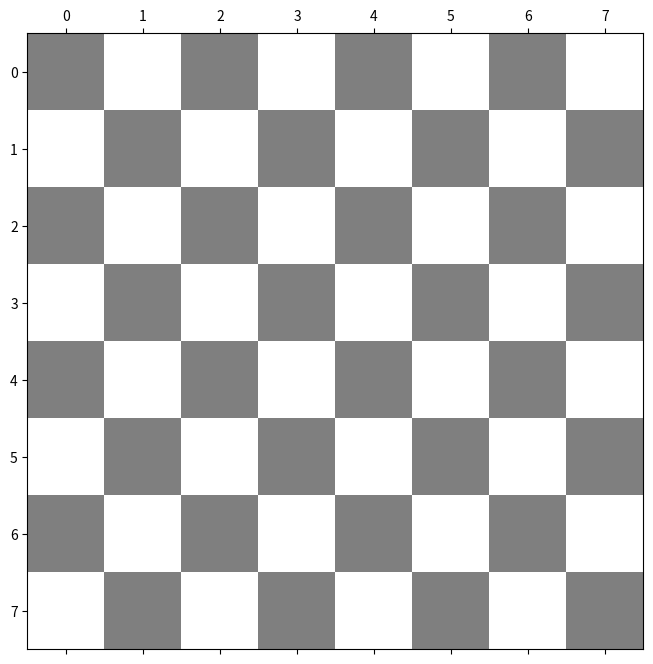
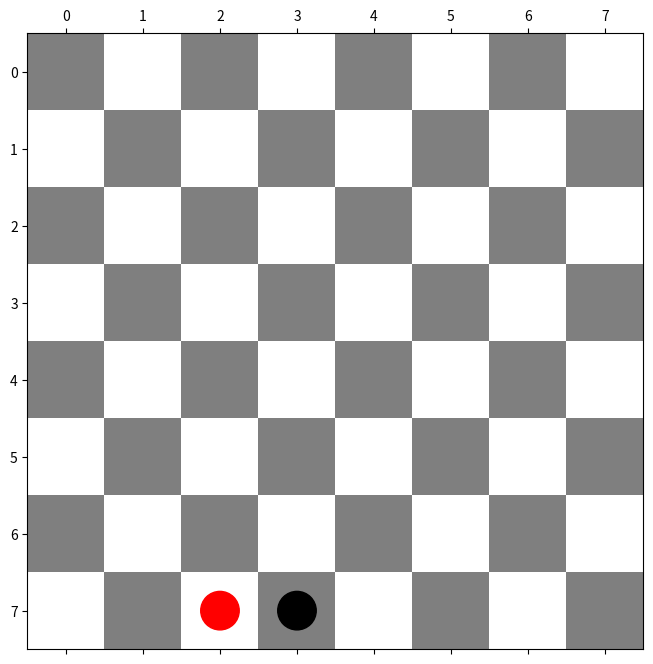
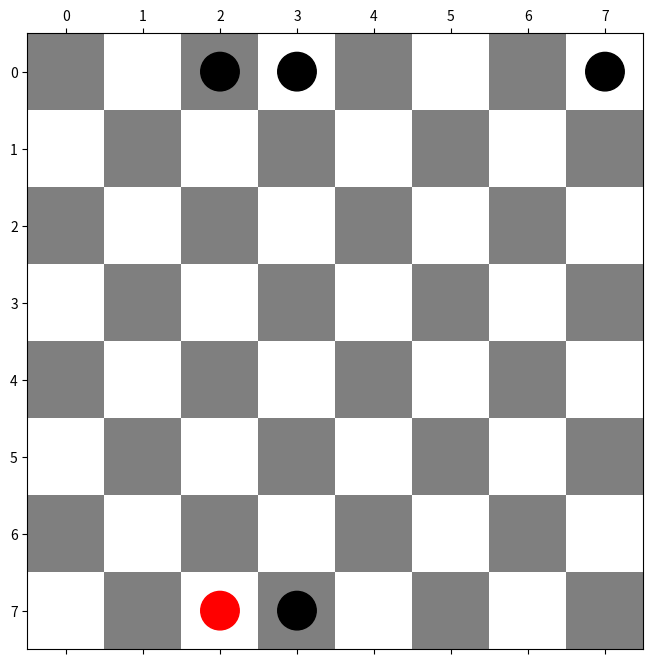
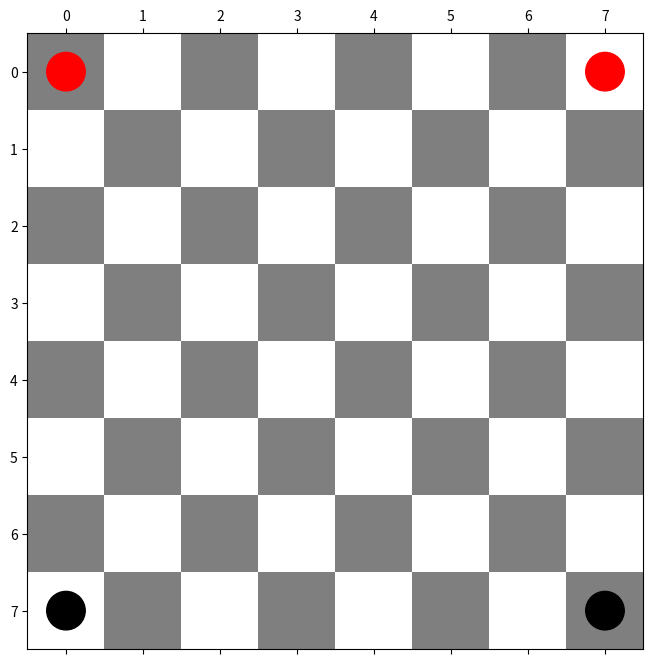

These charts were generated, in order, by the following Python code:
import matplotlib.pyplot as plt
import numpy as np

redCheckers = [] # global list of coordinates of red checkers
blackCheckers = [] # global list of coordinates of red checkers

def drawCheckerboard():
    # Make a 8x8 grid with default 0
    nrows, ncols = 8,8
    image = np.zeros(nrows*ncols)
    image = image.reshape((nrows, ncols))

    # Set every other cell in a row to 1; alternate starting cell color in a row
    c=0

    cmaptype = 'binary'
    darkcolor = 0.5
    lightcolor = 0
    dark = darkcolor
    light = lightcolor
    for i in range(nrows):
        for j in range(ncols):
            if c % 2 == 0:
                image[i,j] = dark
            else:
                image[i,j] = light
            c = c + 1
        if dark==darkcolor:
            dark = lightcolor
            light = darkcolor
        else:
            dark = darkcolor
            light = lightcolor

    # produce checkerboard
    fig, ax = plt.subplots(figsize=(8,8))
    ax.matshow(image, cmap=cmaptype, aspect='equal', vmin=0, vmax=1)
    
    # draw red checkers
    for c in redCheckers:
        R = 0.25
        colorstr='r'
        checker = plt.Circle((c[1],c[0]), R, color=colorstr)
        ax.add_artist(checker)

    # draw black checkers
    for c in blackCheckers:
        R = 0.25
        colorstr='k'
        checker = plt.Circle((c[1],c[0]), R, color=colorstr)
        ax.add_artist(checker)
    
def addRedChecker(coord=[0,0]):
    global redCheckers
    redCheckers.append(coord)
    
def addBlackChecker(coord=[0,0]):
    global blackCheckers
    blackCheckers.append(coord)

def eraseCheckers():
    global redCheckers
    global blackCheckers
    redCheckers = []
    blackCheckers = []


drawCheckerboard()

addRedChecker([7,2]) #add a red checker
addBlackChecker([7,3]) #add a black checker
drawCheckerboard() #draw the checkerboard

addBlackChecker([0,2])
addBlackChecker([0,3])
addBlackChecker([0,7])
drawCheckerboard()



eraseCheckers()
addRedChecker([0,0])
addBlackChecker([7,0])
addRedChecker([0,7])
addBlackChecker([7,7])
drawCheckerboard()

